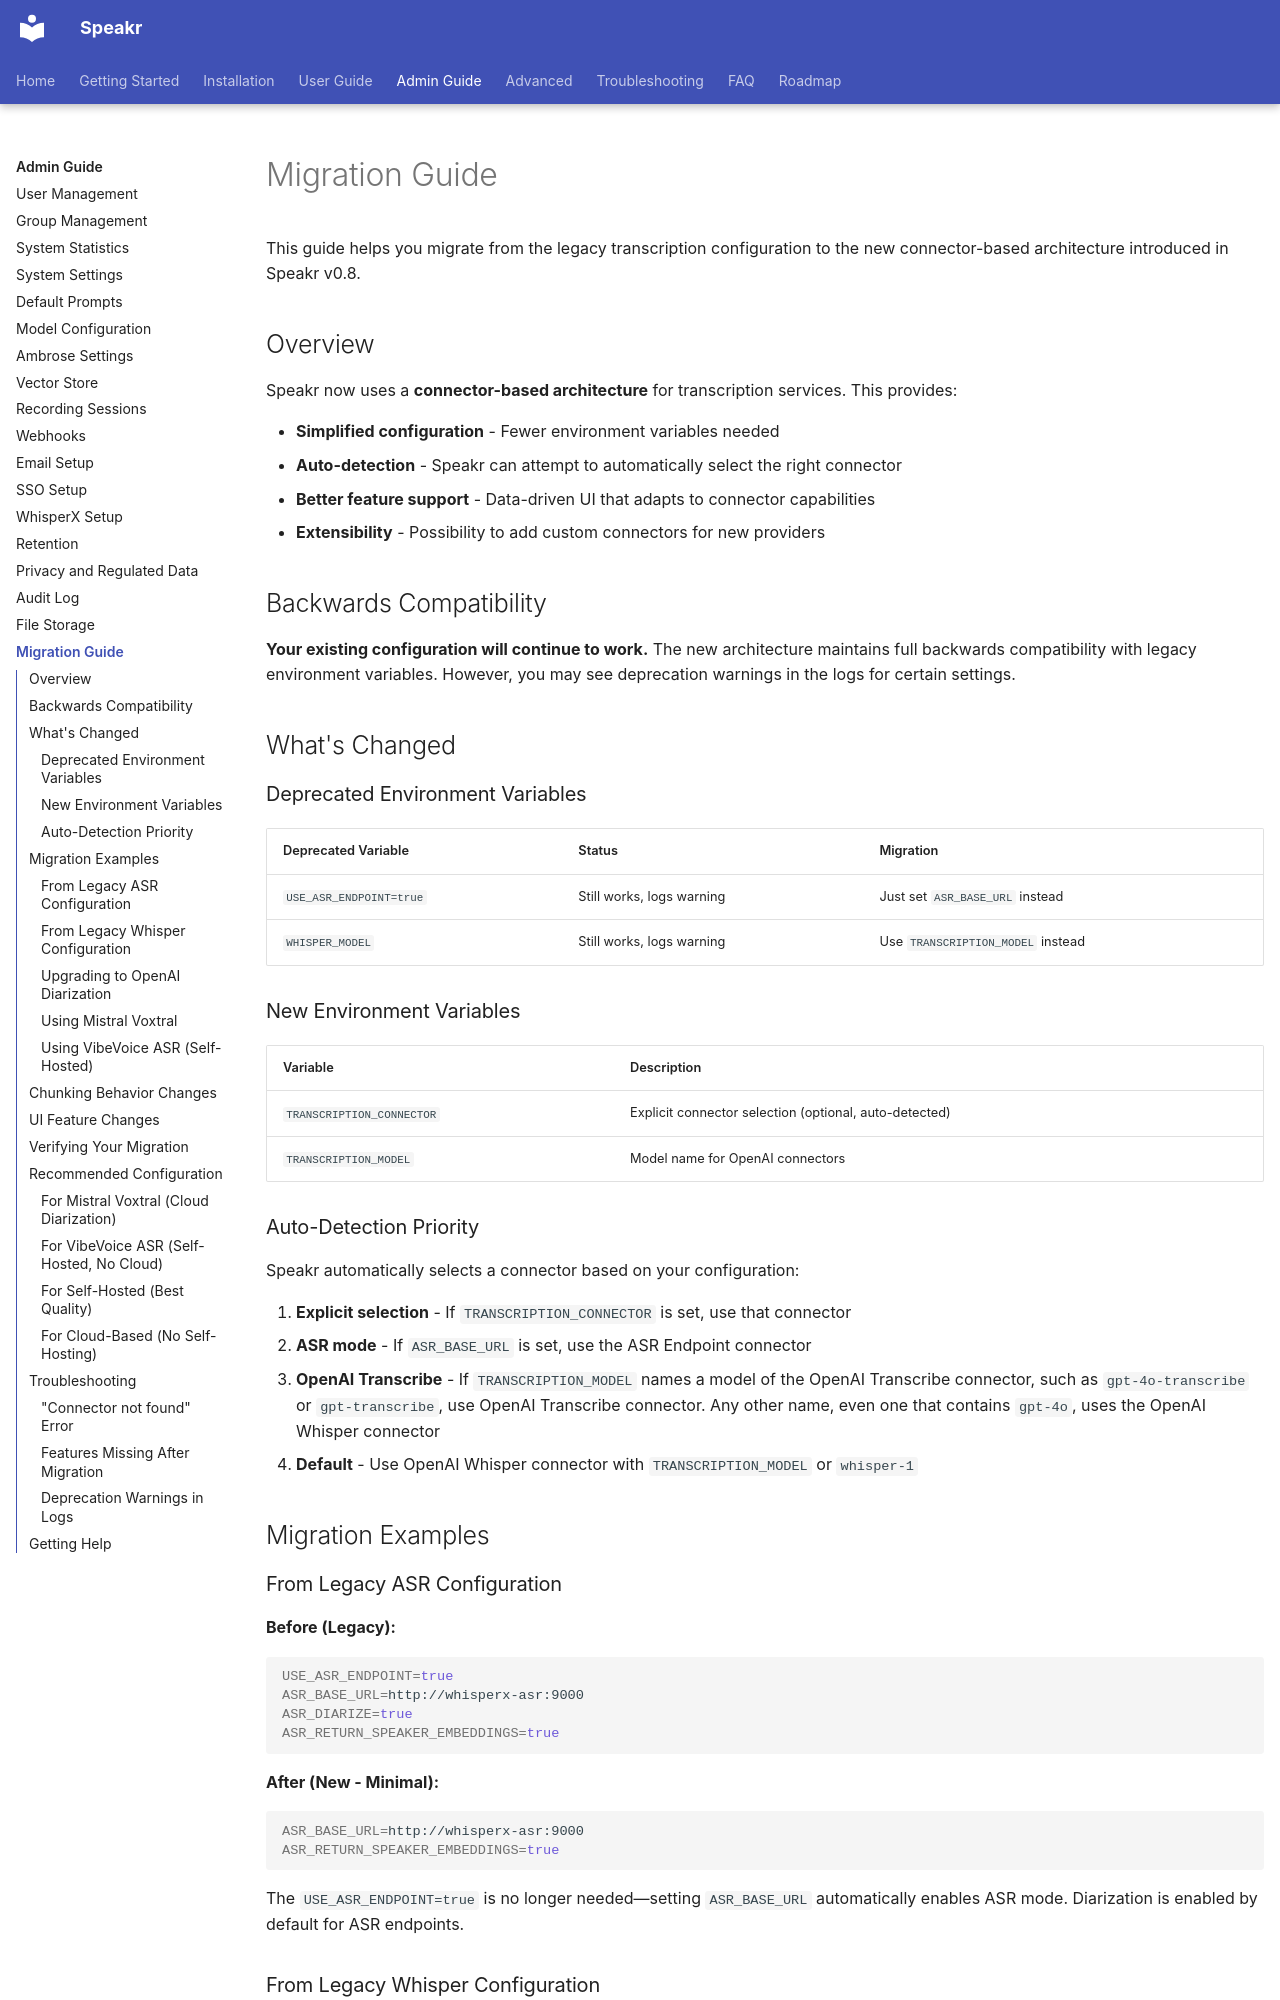

repository: murtaza-nasir/speakr · page: admin-guide/migration-guide/index.html · generator: mkdocs

# Migration Guide

This guide helps you migrate from the legacy transcription configuration to the new connector-based architecture introduced in Speakr v0.8.

## Overview

Speakr now uses a **connector-based architecture** for transcription services. This provides:

- **Simplified configuration** - Fewer environment variables needed
- **Auto-detection** - Speakr can attempt to automatically select the right connector
- **Better feature support** - Data-driven UI that adapts to connector capabilities
- **Extensibility** - Possibility to add custom connectors for new providers

## Backwards Compatibility

**Your existing configuration will continue to work.** The new architecture maintains full backwards compatibility with legacy environment variables. However, you may see deprecation warnings in the logs for certain settings.

## What's Changed

### Deprecated Environment Variables

| Deprecated Variable | Status | Migration |
|---------------------|--------|-----------|
| `USE_ASR_ENDPOINT=true` | Still works, logs warning | Just set `ASR_BASE_URL` instead |
| `WHISPER_MODEL` | Still works, logs warning | Use `TRANSCRIPTION_MODEL` instead |

### New Environment Variables

| Variable | Description |
|----------|-------------|
| `TRANSCRIPTION_CONNECTOR` | Explicit connector selection (optional, auto-detected) |
| `TRANSCRIPTION_MODEL` | Model name for OpenAI connectors |

### Auto-Detection Priority

Speakr automatically selects a connector based on your configuration:

1. **Explicit selection** - If `TRANSCRIPTION_CONNECTOR` is set, use that connector
2. **ASR mode** - If `ASR_BASE_URL` is set, use the ASR Endpoint connector
3. **OpenAI Transcribe** - If `TRANSCRIPTION_MODEL` names a model of the OpenAI Transcribe connector, such as `gpt-4o-transcribe` or `gpt-transcribe`, use OpenAI Transcribe connector. Any other name, even one that contains `gpt-4o`, uses the OpenAI Whisper connector
4. **Default** - Use OpenAI Whisper connector with `TRANSCRIPTION_MODEL` or `whisper-1`

## Migration Examples

### From Legacy ASR Configuration

**Before (Legacy):**
```bash
USE_ASR_ENDPOINT=true
ASR_BASE_URL=http://whisperx-asr:9000
ASR_DIARIZE=true
ASR_RETURN_SPEAKER_EMBEDDINGS=true
```

**After (New - Minimal):**
```bash
ASR_BASE_URL=http://whisperx-asr:9000
ASR_RETURN_SPEAKER_EMBEDDINGS=true
```

The `USE_ASR_ENDPOINT=true` is no longer needed—setting `ASR_BASE_URL` automatically enables ASR mode. Diarization is enabled by default for ASR endpoints.
